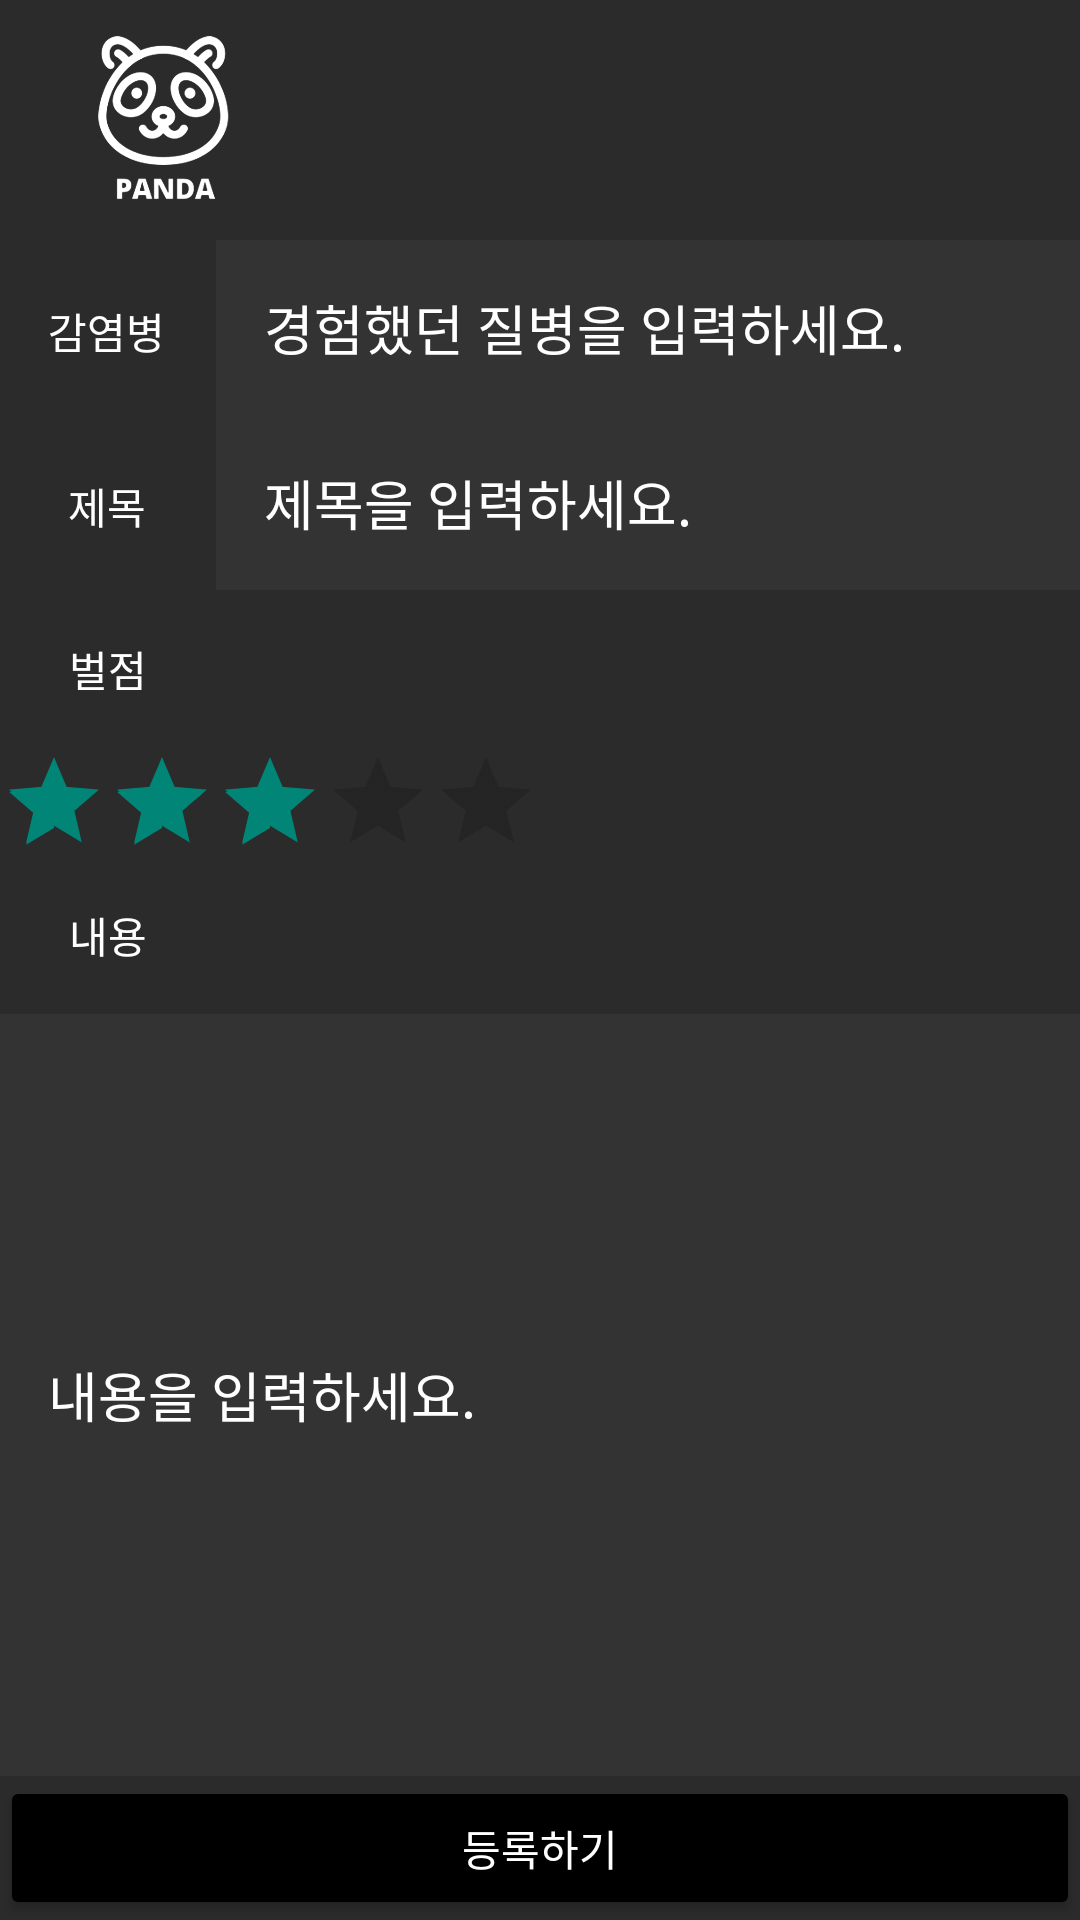

Android layout source for this screen:
<!-- AndroidManifest.xml: application theme Theme.FireBaseTest -->
<!-- res/layout/activity_testpost.xml -->
<?xml version="1.0" encoding="utf-8"?>
<LinearLayout xmlns:android="http://schemas.android.com/apk/res/android"
    xmlns:app="http://schemas.android.com/apk/res-auto"
    xmlns:tools="http://schemas.android.com/tools"
    android:layout_width="match_parent"
    android:layout_height="match_parent"
    android:orientation="vertical"
    tools:context=".Post2Activity"
    android:background="#2B2B2B">
    <LinearLayout
        android:layout_width="wrap_content"
        android:layout_height="wrap_content">

        <LinearLayout
            android:layout_width="wrap_content"
            android:layout_height="wrap_content">
            <include layout="@layout/toolbar" />
        </LinearLayout>
    </LinearLayout>
    <LinearLayout
        android:layout_width="match_parent"
        android:layout_height="wrap_content"
        android:orientation="horizontal">

        <TextView
            android:layout_width="72dp"
            android:layout_height="wrap_content"

            android:padding="16dp"
            android:text="감염병"
            android:textColor="@color/white" />


        <EditText
            android:id="@+id/post_disease_edit"
            android:padding="16dp"
            android:background="#eeeeee"
            android:layout_width="match_parent"
            android:layout_height="wrap_content"
            android:layout_weight="1"
            android:textColorHint="@color/white"
            android:hint="경험했던 질병을 입력하세요."
            android:textColor="@color/white"
            android:backgroundTint="#333333"

            />
    </LinearLayout>

    <LinearLayout
        android:layout_width="match_parent"
        android:layout_height="wrap_content"
        android:orientation="horizontal">

        <TextView
            android:layout_width="72dp"
            android:layout_height="wrap_content"
            android:padding="16dp"
            android:text="  제목 "
            android:textColor="@color/white" />


        <EditText
            android:id="@+id/post_title_edit"
            android:padding="16dp"
            android:background="#eeeeee"
            android:layout_width="match_parent"
            android:backgroundTint="#333333"
            android:layout_height="wrap_content"
            android:textColor="@color/white"
            android:hint="제목을 입력하세요."
            android:textColorHint="@color/white"
            android:layout_weight="1"
            />
    </LinearLayout>

    <TextView
        android:layout_width="72dp"
        android:layout_height="wrap_content"
        android:padding="16dp"
        android:text="벌점"
        android:textAlignment="center"
        android:textColor="@color/white"/>
    <LinearLayout
        android:layout_width="match_parent"
        android:layout_height="wrap_content">


        <RatingBar
            android:id="@+id/post_penalty_edit"
            style="?android:attr/ratingBarStyleIndicator"
            android:layout_width="wrap_content"
            android:layout_height="wrap_content"
            android:isIndicator="false"

            android:max="5"
            android:numStars="5"
            android:rating="3"
            android:stepSize="0.5"
            />

    </LinearLayout>

    <TextView
        android:layout_width="72dp"
        android:layout_height="wrap_content"
        android:padding="16dp"
        android:text="내용"
        android:textAlignment="center"
        android:textColor="@color/white"/>

    <EditText
        android:id="@+id/post_contents_edit"
        android:padding="16dp"
        android:layout_width="match_parent"
        android:textColor="@color/white"
        android:layout_height="match_parent"
        android:hint="내용을 입력하세요."
        android:textColorHint="@color/white"
        android:backgroundTint="#333333"
        android:layout_weight="1"
        android:background="#eeeeee"
        />
    <Button
        android:id="@+id/post_save_button"
        android:layout_width="match_parent"
        android:layout_height="wrap_content"
        android:text="등록하기"
        android:textColor="#FFFFFF"
        android:backgroundTint="@color/black"/>




</LinearLayout>
<!-- res/layout/toolbar.xml (included above) -->
<?xml version="1.0" encoding="utf-8"?>
<androidx.appcompat.widget.Toolbar
    xmlns:android="http://schemas.android.com/apk/res/android"
    xmlns:app="http://schemas.android.com/apk/res-auto"
    android:layout_width="match_parent"
    android:layout_height="80dp"
    android:id="@+id/toolbar"
    app:contentInsetStart="0dp"
    android:background="#2B2B2B">

    <RelativeLayout
        android:layout_width="match_parent"
        android:layout_height="match_parent"
        android:background="#2B2B2B">

        <ImageView
            android:id="@+id/iv_menu"
            android:layout_width="100dp"
            android:layout_height="50dp"
            android:layout_alignParentStart="true"
            android:layout_alignParentTop="true"
            android:layout_alignParentBottom="true"
            android:layout_marginStart="5dp"
            android:layout_marginTop="10dp"
            android:layout_marginBottom="10dp"
            app:srcCompat="@drawable/panda_removebg_preview" />


    </RelativeLayout>
</androidx.appcompat.widget.Toolbar>
<!-- resources referenced by this layout -->
<resources>
  <color name="black">#FF000000</color>
  <color name="white">#FFFFFFFF</color>
  <!-- drawable panda_removebg_preview: png bitmap (drawable-v24, 56094 bytes) -->
  <style name="Theme.FireBaseTest" parent="Theme.AppCompat.Light.NoActionBar">
          
          <item name="colorPrimary">#2B2B2B</item>
          <item name="colorPrimaryVariant">@color/purple_700</item>
          <item name="colorOnPrimary">@color/white</item>
          
          <item name="colorSecondary">@color/teal_200</item>
          <item name="colorSecondaryVariant">@color/teal_700</item>
          <item name="colorOnSecondary">@color/black</item>
  
          
          <item name="android:statusBarColor" tools:targetApi="l">?attr/colorPrimary</item>
  
  
          <item name="windowNoTitle">true</item>
          
      </style>
  <color name="purple_700">#FF3700B3</color>
  <color name="teal_200">#FF03DAC5</color>
  <color name="teal_700">#FF018786</color>
</resources>
